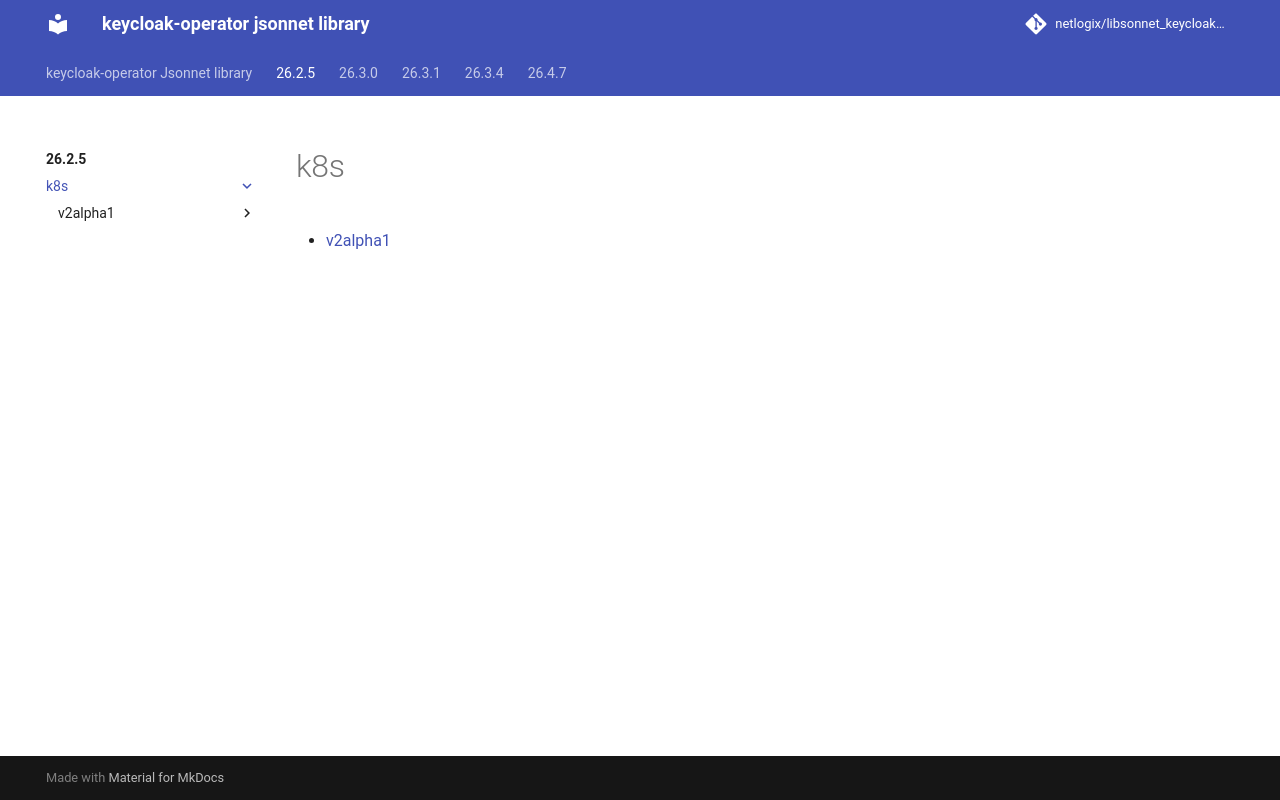

repository: netlogix/libsonnet_keycloak-operator · page: 26.2.5/k8s/index.html · generator: mkdocs

---
permalink: /26.2.5/k8s/
---

# k8s



* [v2alpha1](v2alpha1/index.md)
